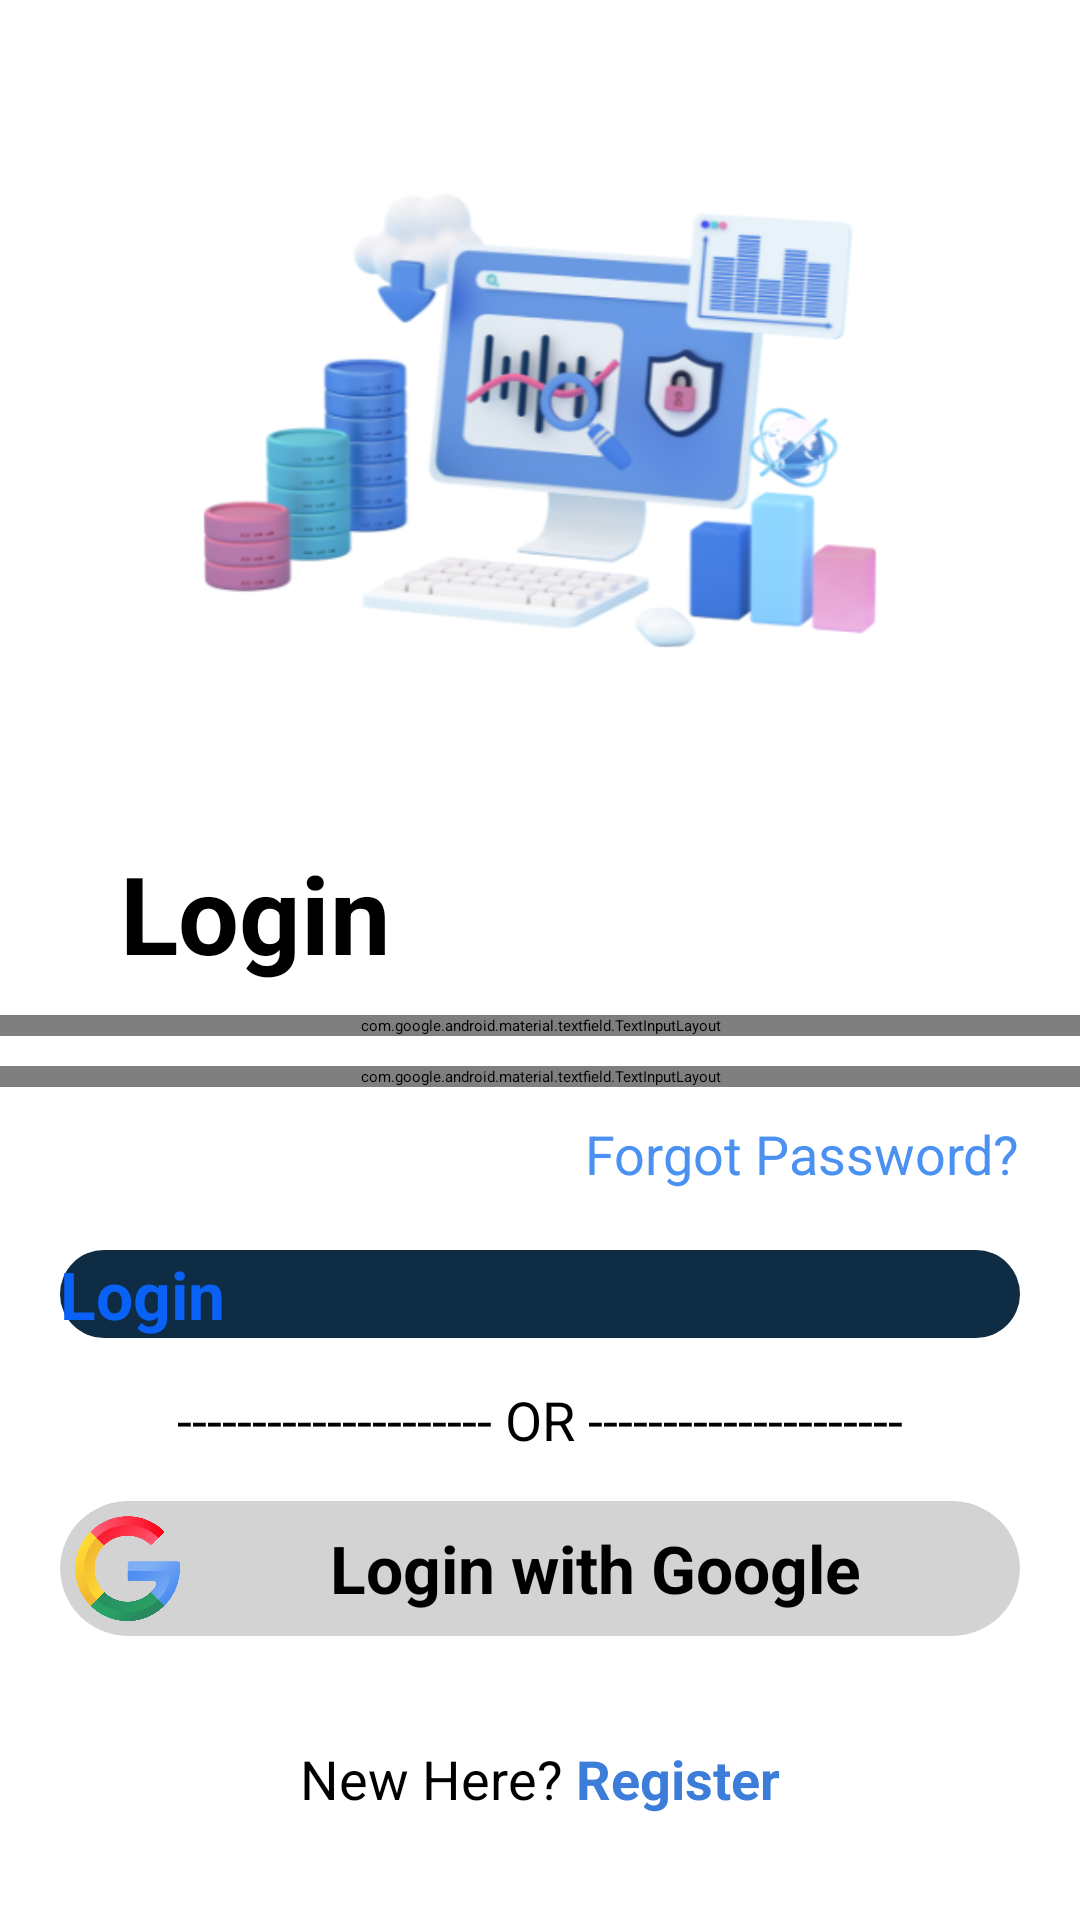

Here is an Android app screen rendered from its layout file. Give the layout XML and the strings, colors and styles it references.
<!-- AndroidManifest.xml: activity theme Theme.App.SplashScreen -->
<!-- res/layout/activity_sign_in.xml -->
<?xml version="1.0" encoding="utf-8"?>
<androidx.constraintlayout.widget.ConstraintLayout xmlns:android="http://schemas.android.com/apk/res/android"
    xmlns:app="http://schemas.android.com/apk/res-auto"
    xmlns:tools="http://schemas.android.com/tools"
    android:id="@+id/main"
    android:layout_width="match_parent"
    android:layout_height="match_parent"
    tools:context=".SignInActivity">

    <ImageView
        android:id="@+id/ivSinInLogo"
        android:layout_width="350dp"
        android:layout_height="280dp"
        android:src="@drawable/logosignin"
        app:layout_constraintEnd_toEndOf="parent"
        app:layout_constraintStart_toStartOf="parent"
        app:layout_constraintTop_toTopOf="parent"
        android:contentDescription="image" />
    <TextView
        android:id="@+id/tvLogin"
        android:layout_width="wrap_content"
        android:layout_height="wrap_content"
        android:text="Login"
        android:textSize="36sp"
        android:textStyle="bold"
        android:layout_marginStart="40dp"
        android:textColor="@color/black"
        app:layout_constraintTop_toBottomOf="@id/ivSinInLogo"
        app:layout_constraintStart_toStartOf="parent"
        />
    <com.google.android.material.textfield.TextInputLayout
        android:id="@+id/tilEmail"
        android:layout_width="match_parent"
        android:layout_height="wrap_content"
        android:layout_marginStart="@dimen/start_end_margin"
        android:layout_marginEnd="@dimen/start_end_margin"
        android:layout_marginTop="10dp"
        app:boxStrokeWidth="2dp"
        app:boxCornerRadiusBottomEnd="@dimen/til_radius"
        app:boxCornerRadiusBottomStart="@dimen/til_radius"
        app:boxCornerRadiusTopEnd="@dimen/til_radius"
        app:boxCornerRadiusTopStart="@dimen/til_radius"
        app:layout_constraintEnd_toEndOf="parent"
        app:layout_constraintStart_toStartOf="parent"
        app:layout_constraintTop_toBottomOf="@id/tvLogin"
        style="@style/Widget.MaterialComponents.TextInputLayout.OutlinedBox"
        >
        <EditText
            android:id="@+id/etSinInEmail"
            android:layout_width="match_parent"
            android:layout_height="wrap_content"
            android:inputType="textEmailAddress"
            android:hint="Email ID"
            android:textSize="@dimen/et_text_size"
            />
    </com.google.android.material.textfield.TextInputLayout>

    <com.google.android.material.textfield.TextInputLayout
        android:id="@+id/tilPassword"
        android:layout_width="match_parent"
        android:layout_height="wrap_content"
        android:layout_marginStart="@dimen/start_end_margin"
        android:layout_marginEnd="@dimen/start_end_margin"
        android:layout_marginTop="10dp"
        app:boxStrokeWidth="2dp"
        app:passwordToggleEnabled="true"
        app:boxCornerRadiusBottomEnd="@dimen/til_radius"
        app:boxCornerRadiusBottomStart="@dimen/til_radius"
        app:boxCornerRadiusTopEnd="@dimen/til_radius"
        app:boxCornerRadiusTopStart="@dimen/til_radius"
        app:layout_constraintEnd_toEndOf="parent"
        app:layout_constraintStart_toStartOf="parent"
        app:layout_constraintTop_toBottomOf="@id/tilEmail"
        style="@style/Widget.MaterialComponents.TextInputLayout.OutlinedBox"
        >
        <EditText
            android:id="@+id/etSinInPassword"
            android:layout_width="match_parent"
            android:layout_height="wrap_content"
            android:inputType="textPassword"
            android:hint="Password"
            android:textSize="@dimen/et_text_size"
            />
    </com.google.android.material.textfield.TextInputLayout>
    <TextView
        android:id="@+id/tvForgotPassword"
        android:layout_width="wrap_content"
        android:layout_height="wrap_content"
        app:layout_constraintTop_toBottomOf="@id/tilPassword"
        app:layout_constraintEnd_toEndOf="parent"
        android:layout_marginTop="10dp"
        android:layout_marginEnd="20dp"
        android:text="Forgot Password?"
        android:textSize="18sp"
        android:textColor="@color/blue_4"
        />

    <androidx.appcompat.widget.AppCompatButton
        android:id="@+id/btnSignIn"
        android:layout_width="match_parent"
        android:layout_height="wrap_content"
        app:layout_constraintTop_toBottomOf="@id/tvForgotPassword"
        app:layout_constraintEnd_toEndOf="parent"
        app:layout_constraintStart_toStartOf="parent"
        android:layout_marginEnd="20dp"
        android:layout_marginStart="20dp"
        android:layout_marginTop="20dp"
        android:background="@drawable/button_bg"
        android:text="Login"
        android:textColor="@color/blue"
        android:textSize="22sp"
        android:textStyle="bold"
        />

    <TextView
        android:id="@+id/tvOr"
        android:layout_width="wrap_content"
        android:layout_height="wrap_content"
        android:layout_marginTop="15dp"
        android:text="--------------------- OR ---------------------"
        android:textSize="18sp"
        app:layout_constraintEnd_toEndOf="parent"
        app:layout_constraintStart_toStartOf="parent"
        app:layout_constraintTop_toBottomOf="@id/btnSignIn" />

    <androidx.cardview.widget.CardView
        android:id="@+id/btnSignInWithGoogle"
        android:layout_width="match_parent"
        android:layout_height="wrap_content"
        app:cardBackgroundColor="#D3D3D3"
        app:cardCornerRadius="30dp"
        app:layout_constraintTop_toBottomOf="@id/tvOr"
        app:layout_constraintEnd_toEndOf="parent"
        app:layout_constraintStart_toStartOf="parent"
        android:layout_marginEnd="20dp"
        android:layout_marginStart="20dp"
        android:layout_marginTop="15dp">
        <LinearLayout
            android:layout_width="match_parent"
            android:layout_height="match_parent"
            android:orientation="horizontal"
            >
            <ImageView
                android:layout_width="35dp"
                android:layout_height="35dp"
                android:src="@drawable/g_logo"
                android:layout_marginTop="5dp"
                android:layout_marginBottom="5dp"
                android:layout_marginStart="5dp"
                android:layout_marginEnd="50dp"
                />
            <TextView
                android:layout_width="wrap_content"
                android:layout_height="match_parent"
                android:gravity="center"
                android:text="Login with Google"
                android:textSize="22sp"
                android:textStyle="bold"
                android:textColor="@color/black"
                />
        </LinearLayout>

    </androidx.cardview.widget.CardView>
    <LinearLayout
        android:layout_width="match_parent"
        android:layout_height="wrap_content"
        android:orientation="horizontal"
        android:gravity="center"
        app:layout_constraintTop_toBottomOf="@id/btnSignInWithGoogle"
        app:layout_constraintBottom_toBottomOf="parent"
        app:layout_constraintEnd_toEndOf="parent"
        app:layout_constraintStart_toStartOf="parent"
        >
        <TextView
            android:id="@+id/tvNewHere"
            android:layout_width="wrap_content"
            android:layout_height="wrap_content"
            android:text="New Here?"
            android:textSize="18sp"
            />

        <TextView
            android:id="@+id/tvRegister"
            android:layout_width="wrap_content"
            android:layout_height="wrap_content"
            android:text=" Register"
            android:textSize="18sp"
            android:textStyle="bold"
            android:textColor="@color/blue_5"
            />
    </LinearLayout>


</androidx.constraintlayout.widget.ConstraintLayout>
<!-- resources referenced by this layout -->
<resources>
  <color name="black">#FF000000</color>
  <color name="blue">#0961F5</color>
  <color name="blue_4">#4A91F2</color>
  <color name="blue_5">#3B7DD8</color>
  <!-- drawable button_bg (drawable) -->
  <?xml version="1.0" encoding="utf-8"?>
  <shape xmlns:android="http://schemas.android.com/apk/res/android"
      android:shape="rectangle"
      >
      <solid
          android:color="#0e2c44"/>
      <corners
          android:radius="30dp"/>
  
  </shape>
  <!-- drawable g_logo: png bitmap (drawable, 28578 bytes) -->
  <!-- drawable logosignin: png bitmap (drawable, 101533 bytes) -->
  <style name="Theme.App.SplashScreen" parent="Theme.SplashScreen">
          <item name="windowSplashScreenBackground">@color/blue</item>
          <item name="windowSplashScreenAnimatedIcon">@drawable/splash</item>
          <item name="postSplashScreenTheme">@style/Base.Theme.CloudSpace_Scophy</item>
  
      </style>
  <!-- drawable splash: png bitmap (drawable, 21562 bytes) -->
  <style name="Base.Theme.CloudSpace_Scophy" parent="Theme.Material3.DayNight.NoActionBar">
          
          
      </style>
</resources>
